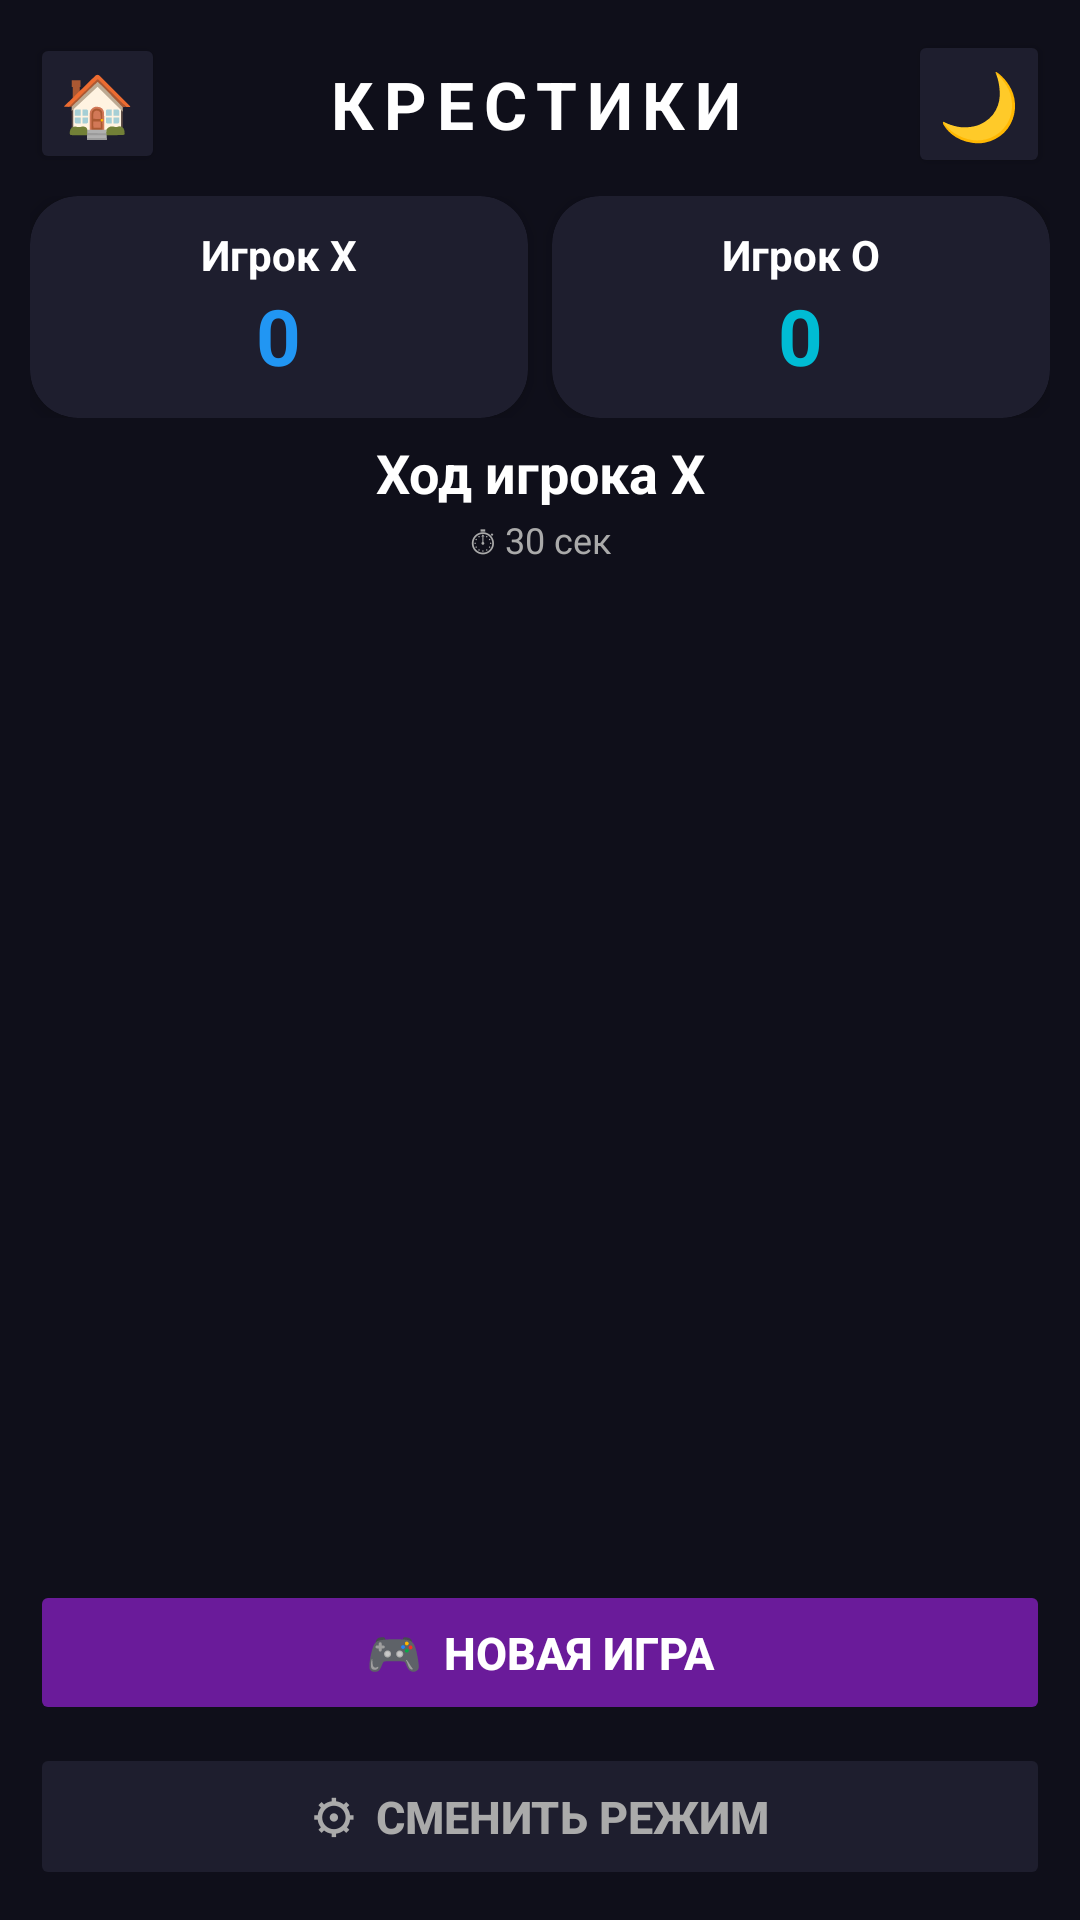

This screen was rendered from an Android layout file. Write that file and the resources it references.
<!-- AndroidManifest.xml: application theme Theme.TicTacToe -->
<!-- res/layout/activity_main.xml -->
<?xml version="1.0" encoding="utf-8"?>
<LinearLayout xmlns:android="http://schemas.android.com/apk/res/android"
    xmlns:app="http://schemas.android.com/apk/res-auto"
    android:id="@+id/rootLayout"
    android:layout_width="match_parent"
    android:layout_height="match_parent"
    android:orientation="vertical"
    android:background="@drawable/bg_gradient"
    android:padding="10dp">

    <LinearLayout
        android:layout_width="match_parent"
        android:layout_height="wrap_content"
        android:orientation="horizontal"
        android:gravity="center_vertical"
        android:layout_marginBottom="6dp">

<Button
    android:id="@+id/homeBtn"
    android:layout_width="wrap_content"
    android:layout_height="wrap_content"
    android:text="🏠"
    android:textSize="20sp"
    android:backgroundTint="#1E1E2E"
    android:textColor="#FFFFFF"
    android:insetTop="0dp"
    android:insetBottom="0dp"
    android:minWidth="0dp"
    android:minHeight="0dp"
    android:padding="10dp"
    app:cornerRadius="20dp" />

        <TextView
            android:layout_width="0dp"
            android:layout_height="wrap_content"
            android:layout_weight="1"
            android:text="КРЕСТИКИ"
            android:textColor="#FFFFFF"
            android:textSize="22sp"
            android:textStyle="bold"
            android:letterSpacing="0.15"
            android:gravity="center" />

        <Button
    android:id="@+id/themeBtn"
    android:layout_width="wrap_content"
    android:layout_height="wrap_content"
    android:text="🌙"
    android:textSize="22sp"
    android:backgroundTint="#1E1E2E"
    android:textColor="#FFFFFF"
    android:insetTop="0dp"
    android:insetBottom="0dp"
    android:minWidth="0dp"
    android:minHeight="0dp"
    android:padding="10dp"
    app:cornerRadius="24dp" />


    </LinearLayout>

    <LinearLayout
        android:layout_width="match_parent"
        android:layout_height="wrap_content"
        android:orientation="horizontal"
        android:layout_marginBottom="6dp">

        <androidx.cardview.widget.CardView
            android:layout_width="0dp"
            android:layout_height="wrap_content"
            android:layout_weight="1"
            android:layout_marginEnd="4dp"
            app:cardBackgroundColor="#1E1E2E"
            app:cardCornerRadius="16dp"
            app:cardElevation="4dp">

            <LinearLayout
                android:id="@+id/playerXPanel"
                android:layout_width="match_parent"
                android:layout_height="wrap_content"
                android:orientation="vertical"
                android:gravity="center"
                android:padding="10dp">

                <TextView
                    android:id="@+id/playerXName"
                    android:layout_width="wrap_content"
                    android:layout_height="wrap_content"
                    android:text="Игрок X"
                    android:textColor="#FFFFFF"
                    android:textSize="14sp"
                    android:textStyle="bold" />

                <TextView
                    android:id="@+id/playerXScore"
                    android:layout_width="wrap_content"
                    android:layout_height="wrap_content"
                    android:text="0"
                    android:textColor="#2196F3"
                    android:textSize="26sp"
                    android:textStyle="bold" />
            </LinearLayout>
        </androidx.cardview.widget.CardView>

        <androidx.cardview.widget.CardView
            android:layout_width="0dp"
            android:layout_height="wrap_content"
            android:layout_weight="1"
            android:layout_marginStart="4dp"
            app:cardBackgroundColor="#1E1E2E"
            app:cardCornerRadius="16dp"
            app:cardElevation="4dp">

            <LinearLayout
                android:id="@+id/playerOPanel"
                android:layout_width="match_parent"
                android:layout_height="wrap_content"
                android:orientation="vertical"
                android:gravity="center"
                android:padding="10dp">

                <TextView
                    android:id="@+id/playerOName"
                    android:layout_width="wrap_content"
                    android:layout_height="wrap_content"
                    android:text="Игрок O"
                    android:textColor="#FFFFFF"
                    android:textSize="14sp"
                    android:textStyle="bold" />

                <TextView
                    android:id="@+id/playerOScore"
                    android:layout_width="wrap_content"
                    android:layout_height="wrap_content"
                    android:text="0"
                    android:textColor="#00BCD4"
                    android:textSize="26sp"
                    android:textStyle="bold" />
            </LinearLayout>
        </androidx.cardview.widget.CardView>
    </LinearLayout>

    <TextView
        android:id="@+id/statusText"
        android:layout_width="match_parent"
        android:layout_height="wrap_content"
        android:text="Ход игрока X"
        android:textColor="#FFFFFF"
        android:textSize="18sp"
        android:textStyle="bold"
        android:gravity="center"
        android:layout_marginBottom="2dp" />

    <TextView
        android:id="@+id/timerText"
        android:layout_width="match_parent"
        android:layout_height="wrap_content"
        android:text="⏱ 30 сек"
        android:textColor="#AAAAAA"
        android:textSize="12sp"
        android:gravity="center"
        android:layout_marginBottom="8dp" />

    <LinearLayout
        android:id="@+id/boardContainer"
        android:layout_width="match_parent"
        android:layout_height="0dp"
        android:layout_weight="1"
        android:orientation="vertical"
        android:layout_marginBottom="8dp" />

    <Button
        android:id="@+id/newGameBtn"
        style="@style/MenuButton"
        android:text="🎮  НОВАЯ ИГРА"
        android:backgroundTint="#6A1B9A"
        android:layout_marginBottom="6dp" />

    <Button
        android:id="@+id/changeModeBtn"
        style="@style/MenuButton"
        android:text="⚙  СМЕНИТЬ РЕЖИМ"
        android:backgroundTint="#1E1E2E"
        android:textColor="#AAAAAA" />

</LinearLayout>
<!-- resources referenced by this layout -->
<resources>
  <style name="MenuButton">
          <item name="android:layout_width">match_parent</item>
          <item name="android:layout_height">wrap_content</item>
          <item name="android:textSize">15sp</item>
          <item name="android:textStyle">bold</item>
          <item name="android:textColor">#FFFFFF</item>
          <item name="android:padding">14dp</item>
          <item name="android:insetTop">0dp</item>
          <item name="android:insetBottom">0dp</item>
          <item name="cornerRadius">16dp</item>
          <item name="android:stateListAnimator">@null</item>
      </style>
  <style name="Theme.TicTacToe" parent="Theme.MaterialComponents.DayNight.NoActionBar">
          <item name="colorPrimary">#6A1B9A</item>
          <item name="colorPrimaryVariant">#4A148C</item>
          <item name="colorOnPrimary">#FFFFFF</item>
          <item name="android:statusBarColor">#0F0F1A</item>
          <item name="android:windowBackground">#0F0F1A</item>
      </style>
</resources>
